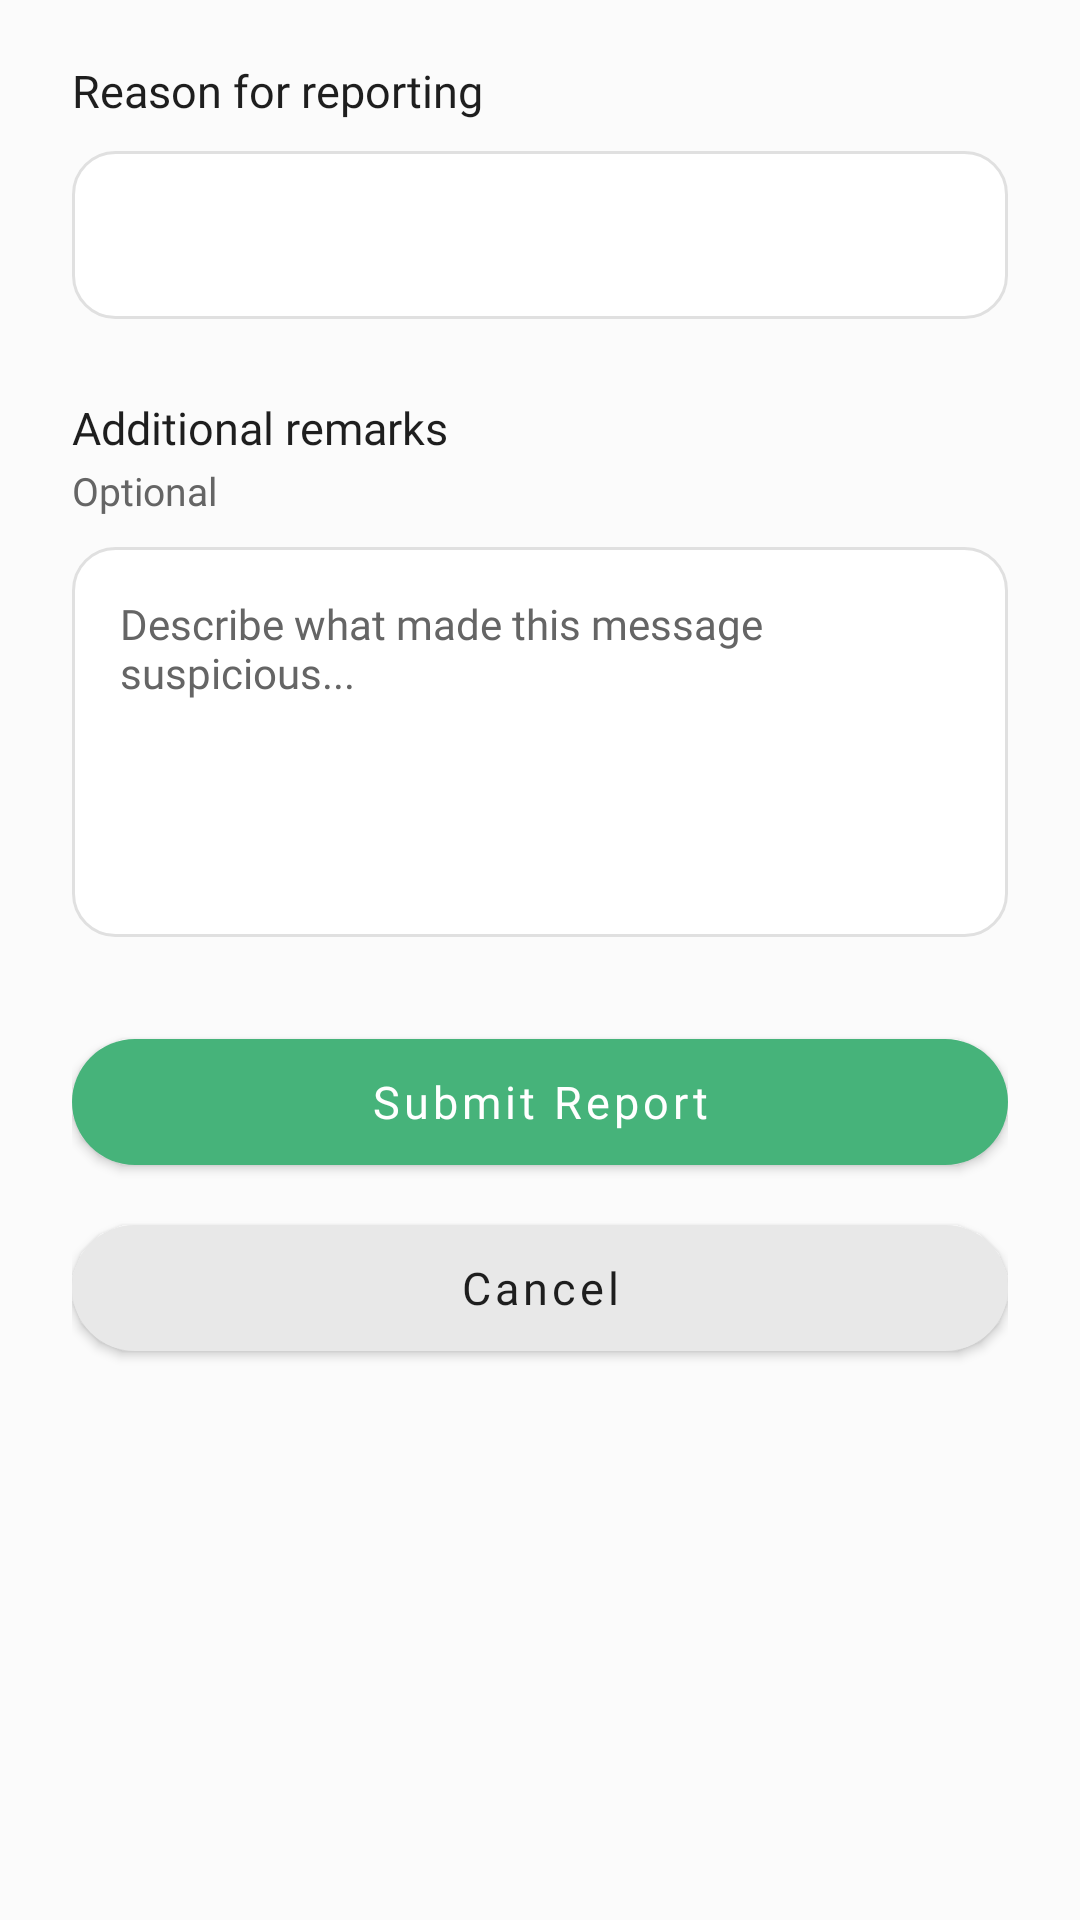

Layout XML and referenced resources for this Android screen:
<!-- AndroidManifest.xml: application theme Theme.ApCiDa -->
<!-- res/layout/dialog_report_form.xml -->
<?xml version="1.0" encoding="utf-8"?>
<LinearLayout
    xmlns:android="http://schemas.android.com/apk/res/android"
    xmlns:app="http://schemas.android.com/apk/res-auto"
    android:layout_width="match_parent"
    android:layout_height="wrap_content"
    android:orientation="vertical"
    android:paddingStart="24dp"
    android:paddingTop="20dp"
    android:paddingEnd="24dp"
    android:paddingBottom="20dp">

    
    <TextView
        android:layout_width="wrap_content"
        android:layout_height="wrap_content"
        android:fontFamily="@font/dm_sans_bold"
        android:text="Reason for reporting"
        android:textColor="@color/text_primary"
        android:textSize="15sp" />

    
    <Spinner
        android:id="@+id/spinner_report_type"
        android:layout_width="match_parent"
        android:layout_height="56dp"
        android:layout_marginTop="10dp"
        android:background="@drawable/bg_report_input"
        android:fontFamily="@font/dm_sans_regular"
        android:paddingStart="16dp"
        android:paddingEnd="16dp"
        android:popupBackground="@color/surface" />

    
    <TextView
        android:layout_width="wrap_content"
        android:layout_height="wrap_content"
        android:layout_marginTop="26dp"
        android:fontFamily="@font/dm_sans_bold"
        android:text="Additional remarks"
        android:textColor="@color/text_primary"
        android:textSize="15sp" />

    <TextView
        android:layout_width="wrap_content"
        android:layout_height="wrap_content"
        android:layout_marginTop="2dp"
        android:fontFamily="@font/dm_sans_regular"
        android:text="Optional"
        android:textColor="@color/text_secondary"
        android:textSize="13sp" />

    
    <EditText
        android:id="@+id/input_remarks"
        android:layout_width="match_parent"
        android:layout_height="130dp"
        android:layout_marginTop="10dp"
        android:background="@drawable/bg_report_input"
        android:fontFamily="@font/dm_sans_regular"
        android:gravity="top|start"
        android:hint="Describe what made this message suspicious..."
        android:inputType="textCapSentences|textMultiLine"
        android:maxLines="5"
        android:padding="16dp"
        android:textColor="@color/text_primary"
        android:textColorHint="@color/text_secondary"
        android:textSize="14sp" />

    
    <LinearLayout
        android:layout_width="match_parent"
        android:layout_height="wrap_content"
        android:layout_marginTop="28dp"
        android:orientation="vertical">

        
        <com.google.android.material.button.MaterialButton
            android:id="@+id/btn_submit_report"
            android:layout_width="match_parent"
            android:layout_height="54dp"
            android:fontFamily="@font/dm_sans_bold"
            android:singleLine="true"
            android:text="Submit Report"
            android:textAllCaps="false"
            android:textColor="@color/white"
            android:textSize="15sp"
            app:backgroundTint="@color/primary"
            app:cornerRadius="27dp" />

        
        <com.google.android.material.button.MaterialButton
            android:id="@+id/btn_cancel_report"
            android:layout_width="match_parent"
            android:layout_height="54dp"
            android:layout_marginTop="8dp"
            android:fontFamily="@font/dm_sans_bold"
            android:text="Cancel"
            android:textAllCaps="false"
            android:textColor="@color/text_primary"
            android:textSize="15sp"
            app:backgroundTint="#E8E8E8"
            app:cornerRadius="27dp" />


    </LinearLayout>

</LinearLayout>
<!-- resources referenced by this layout -->
<resources>
  <color name="primary">#46B37A</color>
  <color name="surface">#FFFFFF</color>
  <color name="text_primary">#1E1E1E</color>
  <color name="text_secondary">#656565</color>
  <color name="white">#FFFFFF</color>
  <!-- drawable bg_report_input (drawable) -->
  <?xml version="1.0" encoding="utf-8"?>
  <shape xmlns:android="http://schemas.android.com/apk/res/android"
      android:shape="rectangle">
  
      <solid android:color="@color/surface" />
  
      <stroke
          android:width="1dp"
          android:color="#E0E0E0" />
  
      <corners android:radius="14dp" />
  
  </shape>
  <style name="Theme.ApCiDa" parent="Theme.MaterialComponents.Light.NoActionBar">
          <item name="colorPrimary">@color/primary</item>
          <item name="colorPrimaryVariant">@color/primary_dark</item>
          <item name="colorOnPrimary">@color/on_primary</item>
          <item name="android:windowBackground">@color/background</item>
          <item name="android:statusBarColor">@color/background</item>
          <item name="android:windowLightStatusBar">true</item>
      </style>
  <color name="primary_dark">#4F9668</color>
  <color name="on_primary">#FFFFFF</color>
  <color name="background">#FBFBFB</color>
</resources>
